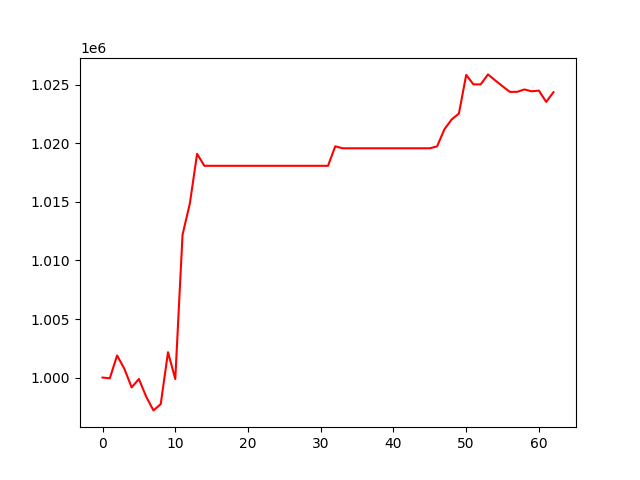

The table this chart was drawn from, first rows:
, 0
0, 1000000
1, 999936
2, 1001883
3, 1000749
4, 999160
5, 999875
6, 998366
7, 997194
8, 997729
9, 1002163
10, 999873
11, 1012202
12, 1014851
13, 1019105
14, 1018086
15, 1018086
16, 1018086
17, 1018086
18, 1018086
19, 1018086
20, 1018086
21, 1018086
22, 1018086
23, 1018086
24, 1018086
25, 1018086
26, 1018086
27, 1018086
28, 1018086
29, 1018086
30, 1018086
31, 1018086
32, 1019750
33, 1019583
34, 1019583
35, 1019583
36, 1019583
37, 1019583
38, 1019583
39, 1019583
40, 1019583
41, 1019583
42, 1019583
43, 1019583
44, 1019583
45, 1019583
46, 1019743
47, 1021197
48, 1022044
49, 1022548
50, 1025843
51, 1025041
52, 1025041
53, 1025893
54, 1025376
55, 1024883
56, 1024402
57, 1024402
58, 1024606
59, 1024450
... 3 more rows
